Labelled photos from "dataset", an image-classification folder in FezzMad/Computer-vision-project. The possible labels are: Gala apple, Golden apple, Granny Smith apple, honey crisp, Red Chief apple.

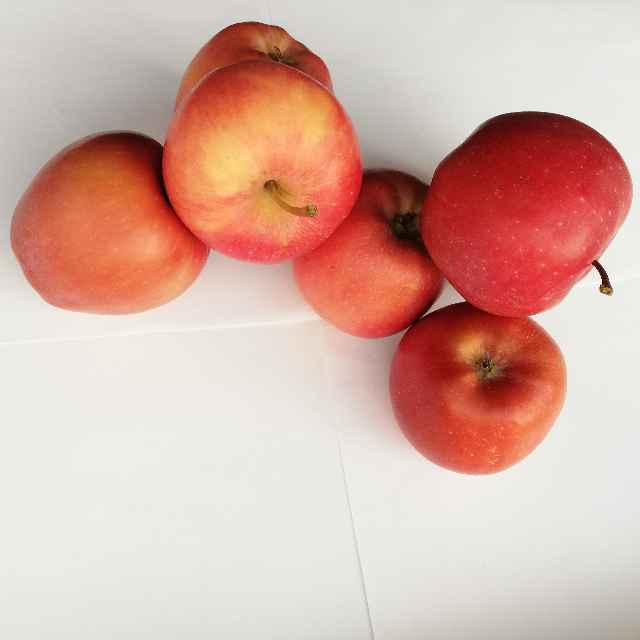
Label: Red Chief apple

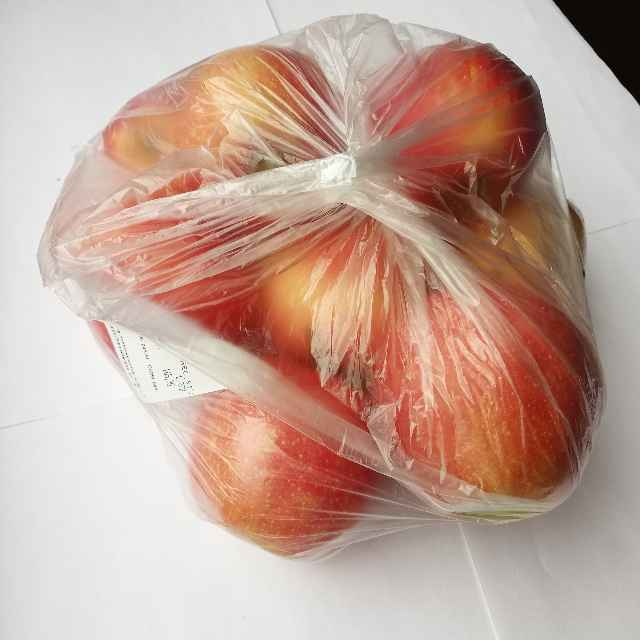
Label: Gala apple

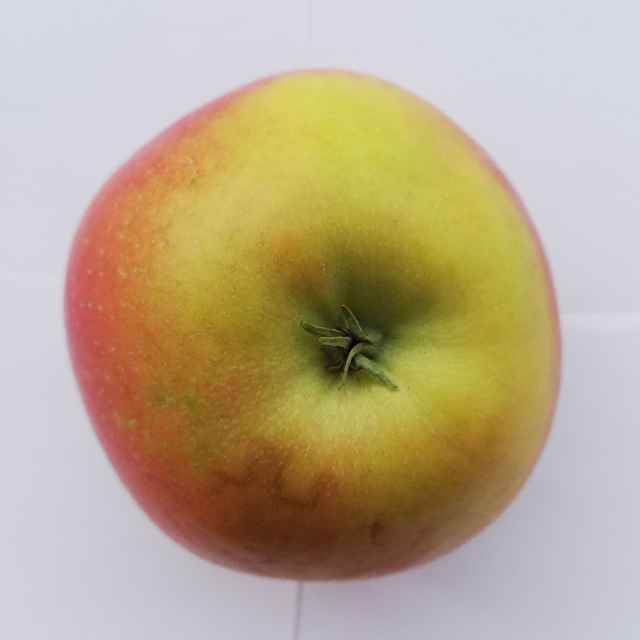
Label: honey crisp

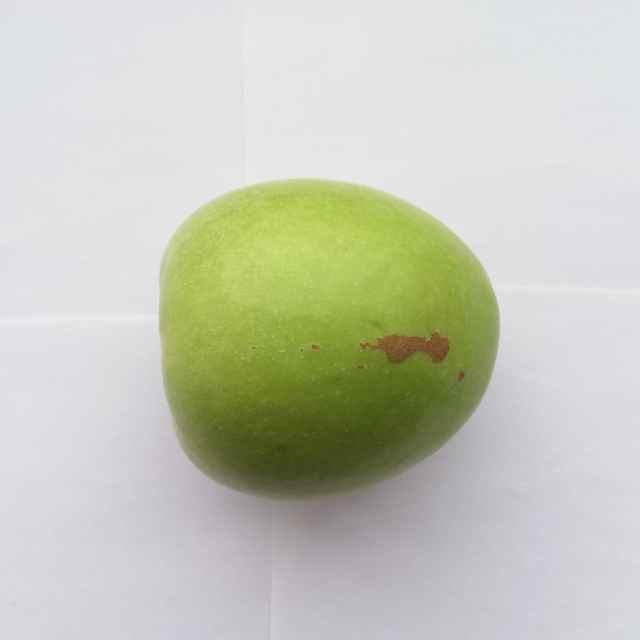
Label: Granny Smith apple

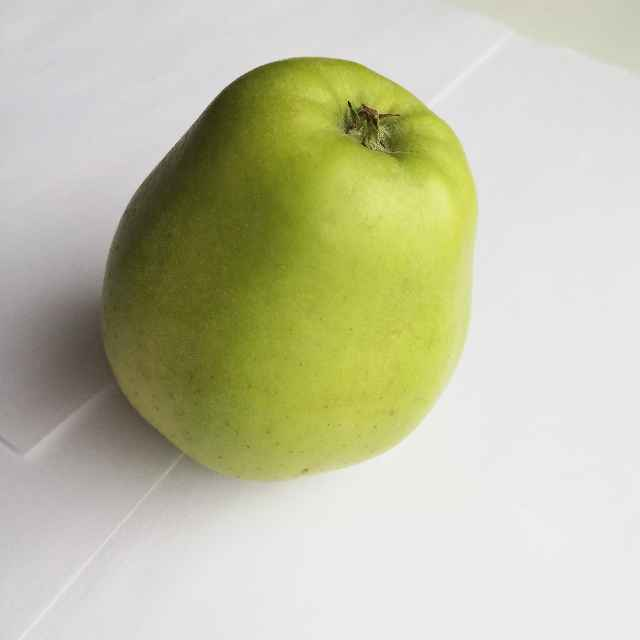
Label: Golden apple

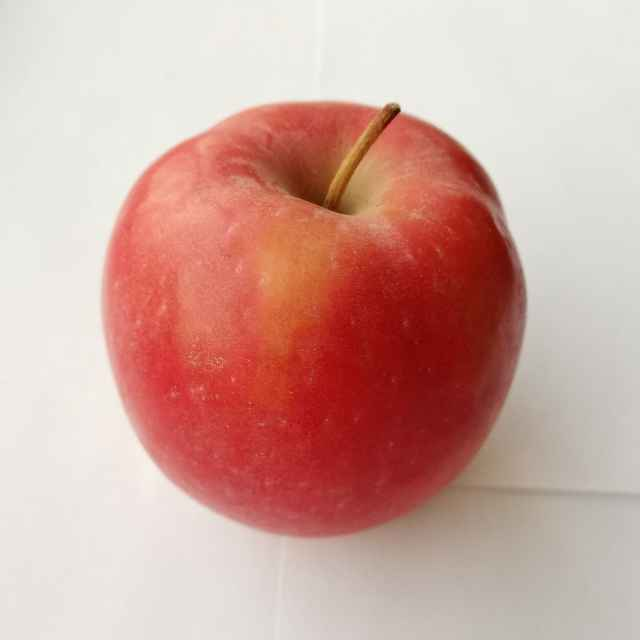
Label: Red Chief apple
